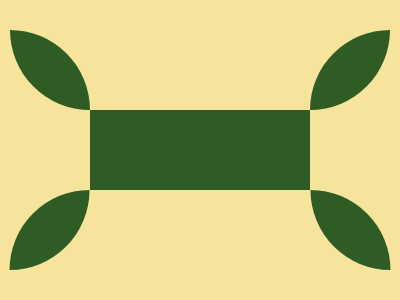

Give the HTML and CSS whose rendering is this image.

<!DOCTYPE html>
<html>

<head>
    <meta charset='utf-8'>
    <meta http-equiv='X-UA-Compatible' content='IE=edge'>
    <title>CSS Battle Daily Target Solution - February 10, 2026</title>
    <meta name='viewport' content='width=device-width, initial-scale=1'>
    <style>
        * {
            margin: 0;
            padding: 0;
        }

        body {
            min-height: 100vh;
            background: radial-gradient(#F6E49C, #2F5C24);
            display: grid;
            place-items: center;
        }

        .wrapper {
            height: 300px;
            width: 400px;
            background: #F6E49C;
            position: relative;

            * {
                position: absolute;
                border: 40px solid;
                color: #2F5C24;
            }
        }

        p {
            margin: 110px 90px;
            width: 140px;
        }

        a {
            border-radius: 1in 0;
            box-shadow: -318q 160px;
            margin: -120px 180px;
        }

        a+a {
            scale: -1 1;
            margin: -120px
        }
    </style>
</head>

<body>
    <div class="wrapper">
        <p>
            <a>
                <a>
                </a>
            </a>
        </p>
    </div>
</body>

</html>
